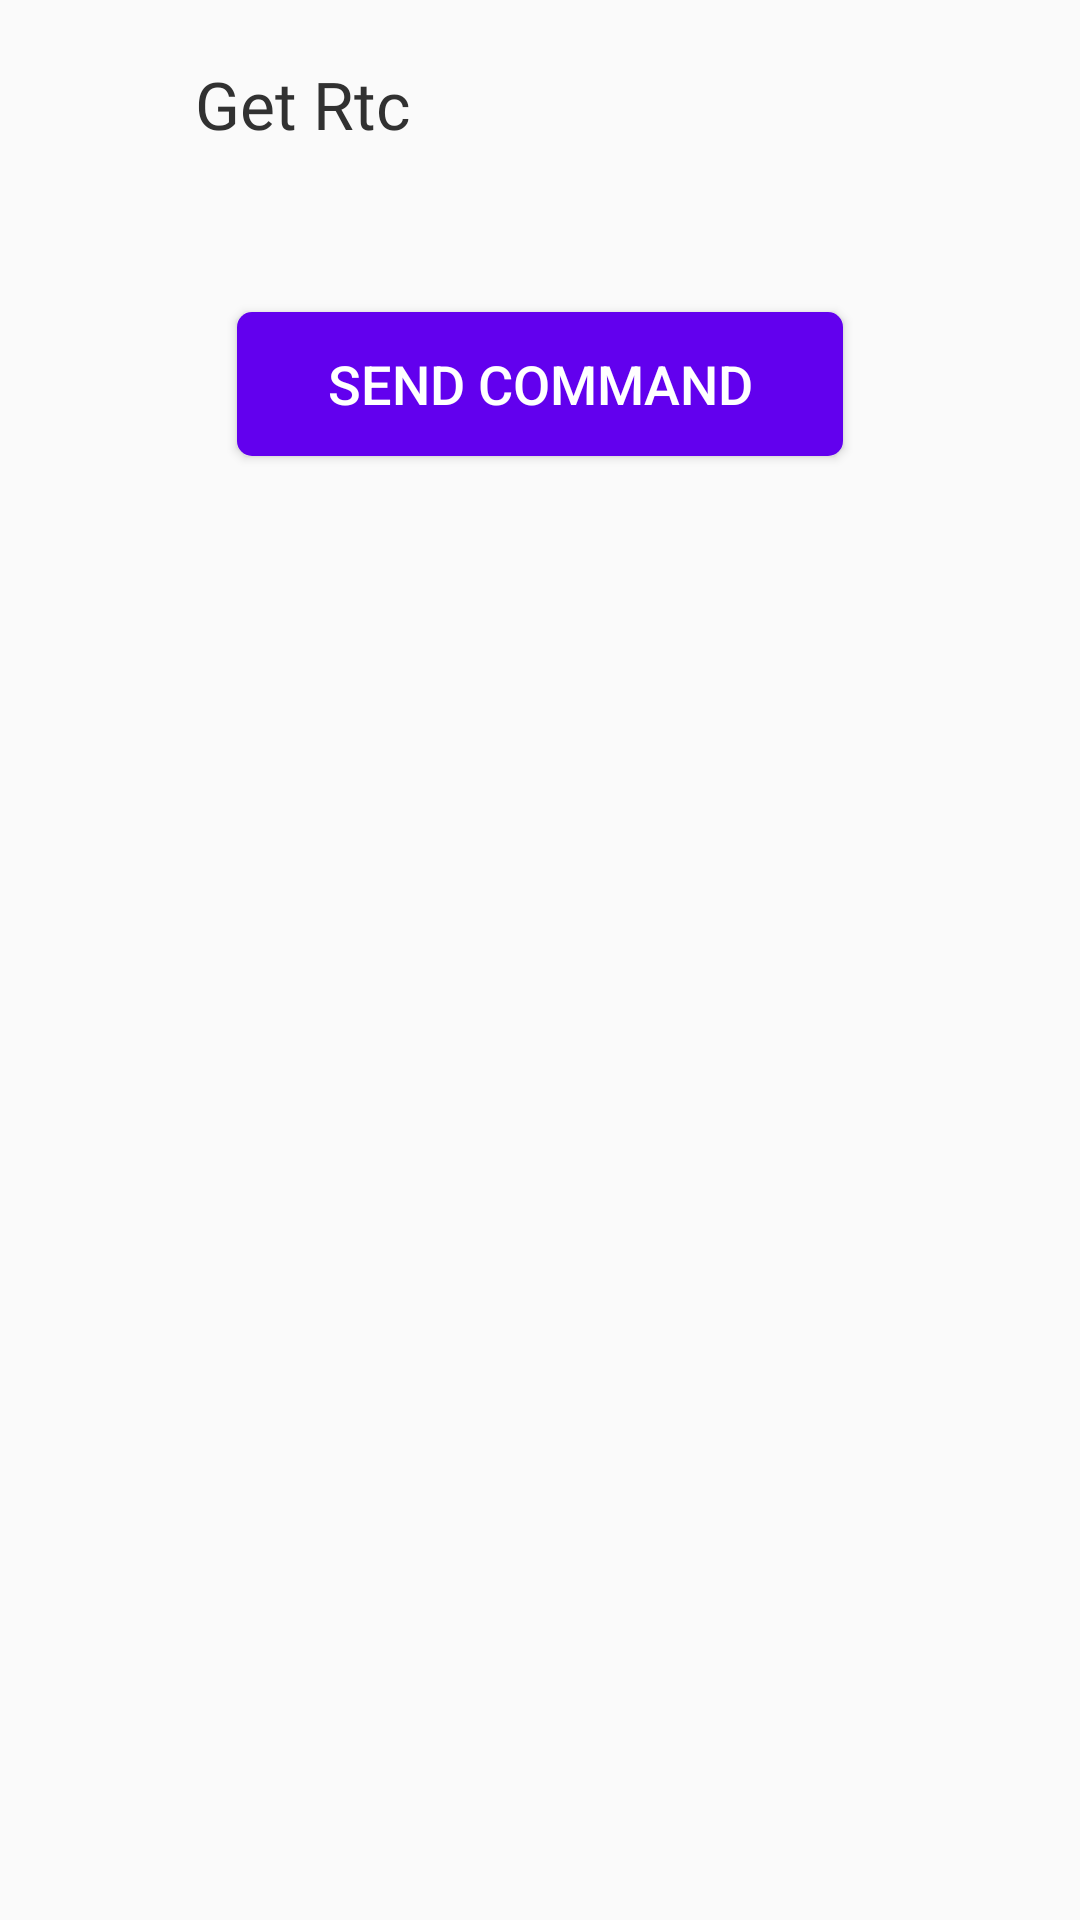

Android layout source for this screen:
<!-- AndroidManifest.xml: application theme AppTheme -->
<!-- res/layout/activity_test_layout.xml -->
<?xml version="1.0" encoding="utf-8"?>
<androidx.core.widget.NestedScrollView xmlns:android="http://schemas.android.com/apk/res/android"
    xmlns:app="http://schemas.android.com/apk/res-auto"
    android:layout_width="match_parent"
    android:layout_height="match_parent"
    android:orientation="vertical">

    <LinearLayout
        android:layout_width="match_parent"
        android:layout_height="match_parent"
        android:orientation="vertical">

        <LinearLayout
            android:layout_width="match_parent"
            android:layout_height="wrap_content"
            android:layout_marginStart="@dimen/dimen_20dp"
            android:layout_marginTop="@dimen/dimen_20dp"
            android:layout_marginEnd="40dp"
            android:layout_marginBottom="10dp">

            <ImageView
                android:id="@+id/back"
                android:layout_width="35dp"
                android:layout_height="35dp"
                android:src="@drawable/ic_arrow_back" />


            <TextView
                android:layout_width="match_parent"
                android:layout_height="wrap_content"
                android:layout_marginStart="@dimen/dimen_10dp"
                android:fontFamily="@font/muli_bold"
                android:text="Get Rtc"
                android:textColor="@color/textBlack"
                android:textSize="22sp" />

        </LinearLayout>


      <TextView
          android:layout_width="match_parent"
          android:layout_height="wrap_content"
          android:id="@+id/text"
          />

        <Button
            android:id="@+id/submit_command"
            android:layout_width="wrap_content"
            android:layout_height="wrap_content"
            android:layout_gravity="center_horizontal"
            android:layout_marginTop="@dimen/dimen_20dp"
            android:layout_marginBottom="50dp"
            android:background="@drawable/button_background"
            android:paddingStart="30dp"
            android:paddingEnd="30dp"
            android:text="Send Command"
            android:textColor="@color/colorWhite"
            android:textSize="18sp" />

    </LinearLayout>
</androidx.core.widget.NestedScrollView>
<!-- resources referenced by this layout -->
<resources>
  <color name="colorWhite">#ffffff</color>
  <color name="textBlack">#313131</color>
  <dimen name="dimen_10dp">10dp</dimen>
  <dimen name="dimen_20dp">20dp</dimen>
  <!-- drawable button_background (drawable) -->
  <?xml version="1.0" encoding="utf-8"?>
  <selector xmlns:android="http://schemas.android.com/apk/res/android">
      <item android:state_enabled="true" >
          <shape android:shape="rectangle">
              <solid android:color="@color/colorPrimary" />
              <corners android:radius="5dp" />
          </shape>
      </item>
  
      <item android:state_enabled="false" >
          <shape android:shape="rectangle">
              <solid android:color="@android:color/darker_gray" />
              <corners android:radius="5dp" />
          </shape>
      </item>
  </selector>
  <style name="AppTheme" parent="Theme.AppCompat.Light.DarkActionBar">
          
          <item name="colorPrimary">@color/colorPrimary</item>
          <item name="colorPrimaryDark">@color/colorPrimaryDark</item>
          <item name="colorAccent">@color/colorAccent</item>
      </style>
  <color name="colorPrimary">#6200ee</color>
  <color name="colorPrimaryDark">#4F05B8</color>
  <color name="colorAccent">#6200ee</color>
</resources>
